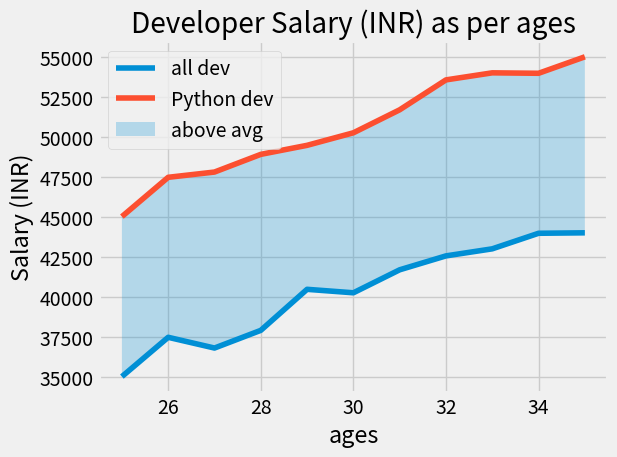

Write the Python code that produced this figure.
import numpy as np
from matplotlib import pyplot as plt

plt.style.use("fivethirtyeight")
# plt.xkcd()

dev_x = [25, 26, 27, 28, 29, 30, 31, 32, 33, 34, 35]
dev_y = [35000, 37456, 36785, 37890, 40455, 40238, 41675, 42545, 42986, 43958, 43987]
py_dev_y = [45000, 47456, 47785, 48890, 49455, 50238, 51675, 53545, 53986, 53958, 54987]

plt.plot(dev_x, dev_y, label="all dev")
plt.plot(dev_x, py_dev_y, label="Python dev")

mini = np.minimum(dev_y, py_dev_y)
plt.fill_between(dev_x, py_dev_y, mini,
                 interpolate=True, label="above avg", alpha=0.25)

plt.xlabel("ages")
plt.ylabel("Salary (INR)")
plt.title("Developer Salary (INR) as per ages")
plt.legend()
plt.tight_layout()
# plt.grid(True)
plt.show()
